Run: headless pygame with SDL's dummy video driver; simulated clock (each Clock.tick advances the game by its frame time, no real sleeping); random seed 0; keys injected as events and as key.get_pressed() state; no mouse input.
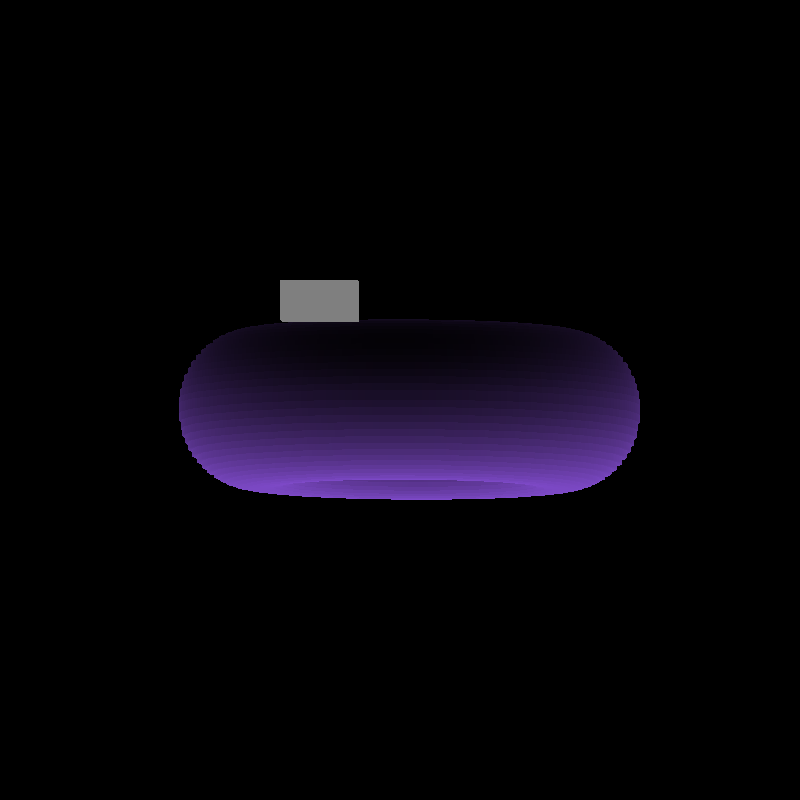
Frame 1 of 4 · flips 1–60 · no input
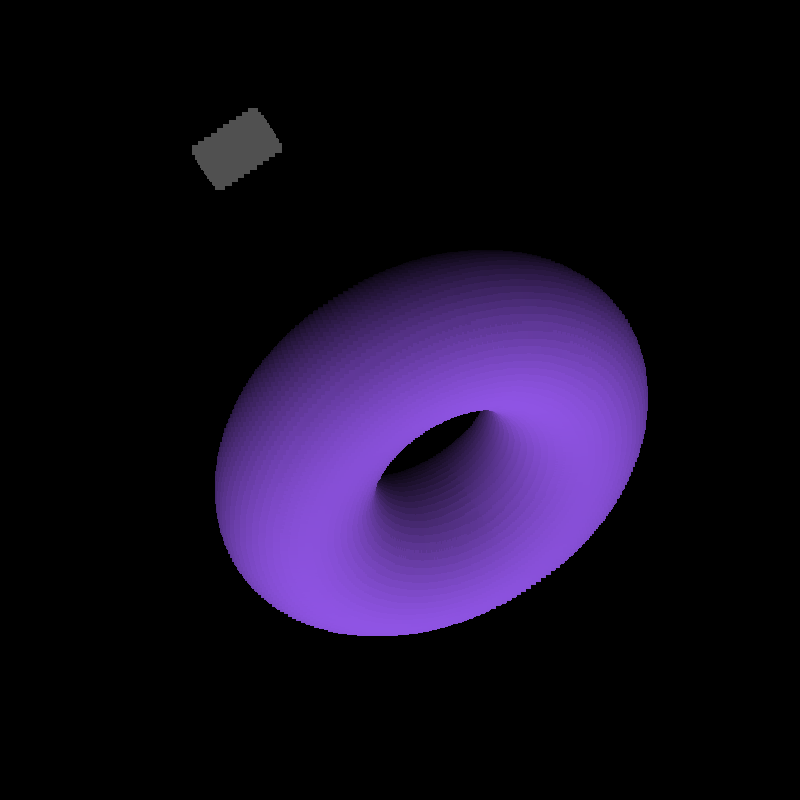
Frame 2 of 4 · flips 61–180 · tapped SPACE, RETURN · held RIGHT (→), D
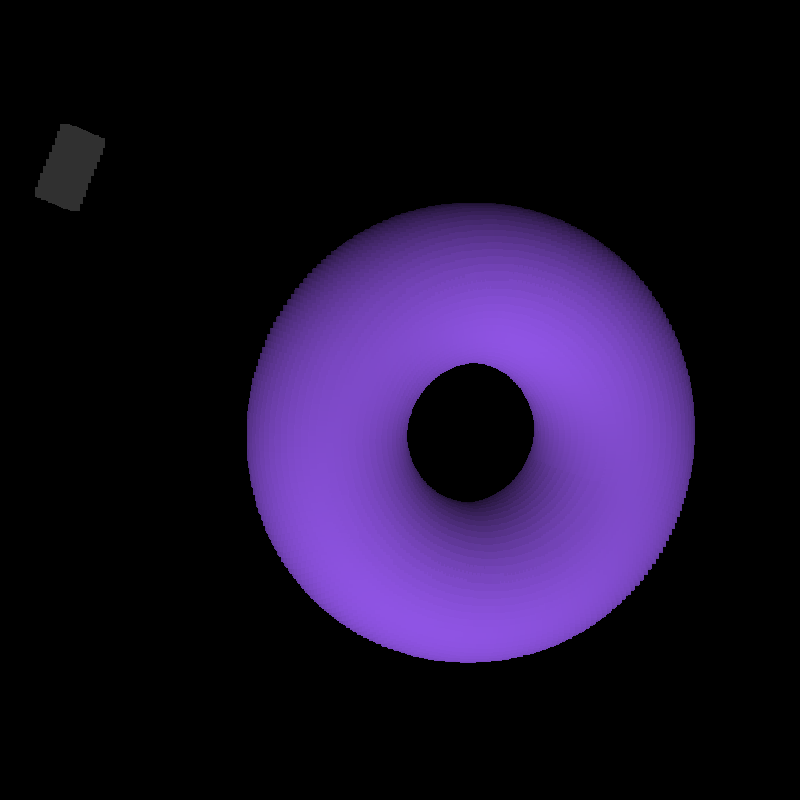
Frame 3 of 4 · flips 181–300 · held DOWN (↓), S
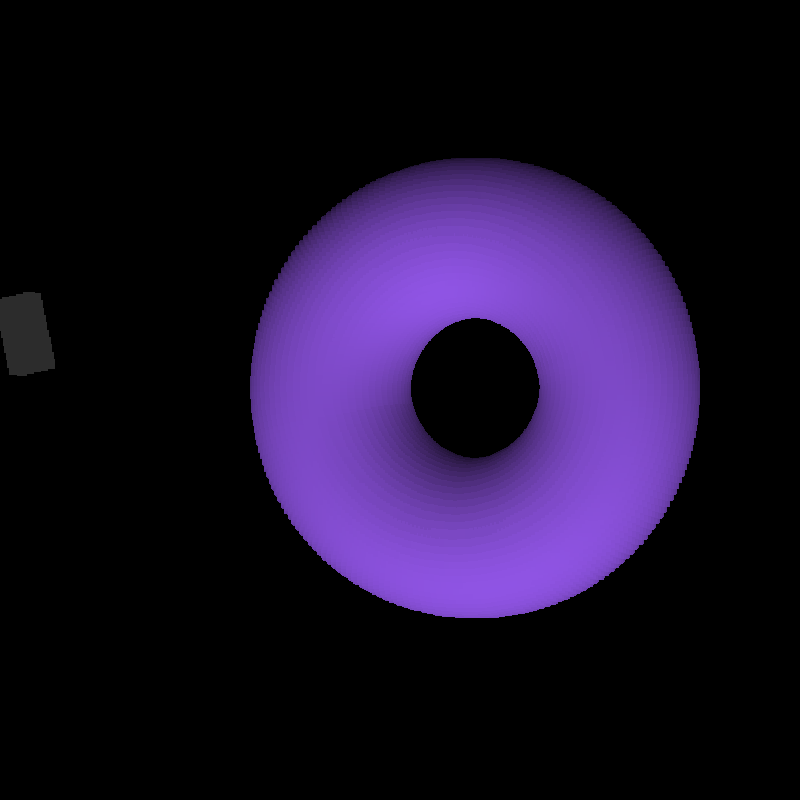
Frame 4 of 4 · flips 301–420 · held LEFT (←), A, UP (↑), W

The pygame program that drew these frames:

import math
import pygame

# Constants
SCREEN_HEIGHT: int = 800
SCREEN_WIDTH: int = 800
FPS: int = 30
PIXEL_SIZE: int = 10
K1: float = 15
K2: float = 1
R1: float = 5
R2: float = 10
A_SPACING: float = 0.1
B_SPACING: float = 0.1
COLOR: tuple[int, int, int] = (148, 87, 235)

# Pygame Init
pygame.init()
win = pygame.display.set_mode((SCREEN_WIDTH, SCREEN_HEIGHT))

# Variables
running: bool = True
angleA: float = 0
angleB: float = 0
animated: bool = False


def generate_torus(r1: float, r2: float, x_offset: int, y_offset: int, z_offset: int, color: tuple[int, int, int]) -> list[list[float]]:
    phi: int = 0
    phi_spacing: float = 0.03
    theta_spacing: float = 0.1
    output: list = []
    while phi <= math.pi * 2:
        theta: int = 0
        while theta <= math.pi * 2:
            output.append([
                (r2 + r1 * math.cos(theta)) * math.cos(phi),
                r1 * math.sin(theta),
                -(r2 + r1 * math.cos(theta)) * math.sin(phi) + z_offset,
                theta, phi, color, x_offset, y_offset])
            theta += theta_spacing
        phi += phi_spacing
    return output


def generate_rect(sizeX: int, sizeY: int, sizeZ: int, spacing: float, x_offset: int, y_offset: int, z_offset: int, color: tuple[int, int, int]) -> list[list[float]]:
    output: list = []
    for x in range(sizeX):
        for y in range(sizeY):
            for z in range(sizeZ):
                output.append([x * spacing, y * spacing, z * spacing + z_offset, 0, 0, color, x_offset, y_offset])

    return output


def rotate_point(point: list[float], angle_a: float, angle_b: float) -> list[float]:
    x, y, z, theta, phi, color, x_offset, y_offset = point
    sinA = math.sin(angle_a)
    cosA = math.cos(angle_a)
    sinB = math.sin(angle_b)
    cosB = math.cos(angle_b)
    sinPhi = math.sin(phi)
    cosPhi = math.cos(phi)
    sinTheta = math.sin(theta)
    cosTheta = math.cos(theta)
    return [x * cosB - sinB * (y * cosA - z * sinA),
            x * sinB + cosB * (y * cosA - z * sinA),
            y * sinA + z * cosA,
            (cosPhi * cosTheta * sinB) - (cosA * cosTheta * sinPhi) - (sinA * sinTheta) + (
            cosB * (cosA * sinTheta - cosTheta * sinA * sinPhi)),
            color, x_offset, y_offset]


def rotate_points(points: list[list[float]], angle_a: [float], angle_b: [float]) -> list[list[float]]:
    output = []
    for point in points:
        output.append(rotate_point(point, angle_a, angle_b))
    return output


def render_shape(shape: list[list[float]]) -> None:
    sorted_shape = sorted(shape, key=lambda item: item[2], reverse=True)
    for point in sorted_shape:
        x, y, z, luminance, color, x_offset, y_offset = point
        x = K1 * x / K2 + z
        y = K1 * y / K2 + z
        luminance += 1.5
        r = luminance * (color[0] / 3)
        g = luminance * (color[1] / 3)
        b = luminance * (color[2] / 3)
        pygame.draw.rect(win, (r, g, b), (x + x_offset, y + y_offset, PIXEL_SIZE, PIXEL_SIZE))


def render_frame(*args):
    frame = []
    for shape in args:
        frame += shape
    sorted_frame = sorted(frame, key=lambda item: item[2], reverse=True)
    for point in sorted_frame:
        x, y, z, luminance, color, x_offset, y_offset = point
        x = K1 * x / K2 + z
        y = K1 * y / K2 + z
        luminance += 1.5
        r = luminance * (color[0] / 3)
        g = luminance * (color[1] / 3)
        b = luminance * (color[2] / 3)
        pygame.draw.rect(win, (r, g, b), (x + x_offset, y + y_offset, PIXEL_SIZE, PIXEL_SIZE))


rect: list[list[float]] = generate_rect(10, 5, 5, 0.5, 300, 300, -20, (255, 255, 255))
torus: list[list[float]] = generate_torus(R1, R2, 400, 400, 5, COLOR)
while running:
    pygame.time.Clock().tick(FPS)
    for event in pygame.event.get():
        if event.type == pygame.QUIT:
            running = False

        if event.type == pygame.KEYDOWN:
            if event.key == pygame.K_SPACE:
                animated = not animated

    # WIN FILL
    win.fill((0, 0, 0))

    # ROTATE ANGLE A & B
    if animated:
        angleA += A_SPACING
        angleB += B_SPACING
        if angleA > 2 * math.pi:
            angleA = 0
        if angleB > 2 * math.pi:
            angleB = 0

    rotated_torus = rotate_points(torus, angleA, angleB)
    rotated_rect = rotate_points(rect, angleA, angleB)
    render_frame(rotated_torus, rotated_rect)

    # DISPLAY UPDATE
    pygame.display.update()
